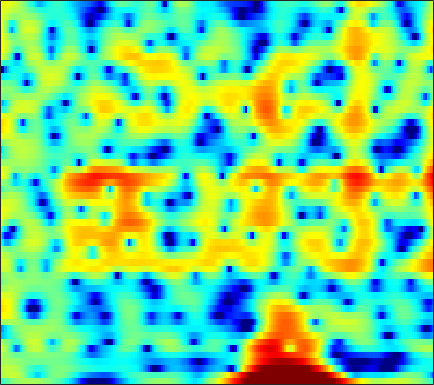

Source data for this figure (header and first rows):
-3.5607, -2.7659, -1.8477, -1.0777, -0.58386, -0.034553, 0.4113, 0.67598, 0.96454, 1.19, 1.3381, 1.4083, 1.4597, 1.4584, 1.429, 1.3573, 1.2523, 1.1525, 0.987, 0.79838, 0.56692, 0.36567, 0.049439, -0.30775
1.3, 1.71, 2.163, 2.494, 2.652, 2.734, 2.663, 2.502, 2.137, 1.583, 0.8277, 0.1126, -1.045, -2.444, -3.628, -5.229, -6.422, -6.67, -6.021, -4.756, -3.433, -2.556, -1.595, -0.8754
2.097, 2.217, 2.318, 2.342, 2.305, 2.177, 1.949, 1.711, 1.299, 0.7738, 0.1383, -0.4085, -1.208, -2.051, -2.658, -3.338, -3.742, -3.812, -3.592, -3.106, -2.494, -2.023, -1.446, -0.9556
1.268, 1.286, 1.266, 1.2, 1.124, 0.9945, 0.839, 0.7087, 0.5252, 0.3307, 0.1325, -0.01357, -0.2, -0.3653, -0.4752, -0.5884, -0.6647, -0.6957, -0.7054, -0.6824, -0.6371, -0.5988, -0.5475, -0.5124
1.662, 1.391, 0.9651, 0.4903, 0.1267, -0.3221, -0.6773, -0.8454, -0.9256, -0.8502, -0.661, -0.4756, -0.212, 0.02807, 0.1763, 0.3192, 0.394, 0.4048, 0.3712, 0.2863, 0.1705, 0.07462, -0.04444, -0.1497
3.356, 2.637, 1.407, -0.2303, -1.82, -4.626, -8.419, -11.02, -9.525, -5.645, -2.709, -1.103, 0.4645, 1.525, 2.057, 2.458, 2.537, 2.4, 1.968, 1.249, 0.2682, -0.5967, -1.766, -2.63
1.436, 0.9616, 0.2675, -0.5018, -1.127, -1.964, -2.61, -2.766, -2.354, -1.381, -0.1755, 0.6942, 1.686, 2.41, 2.766, 2.979, 2.885, 2.604, 1.913, 0.822, -0.7632, -2.329, -4.941, -7.597
-7.583, -7.216, -5.974, -4.573, -3.635, -2.595, -1.736, -1.174, -0.4964, 0.1192, 0.6744, 1.045, 1.46, 1.772, 1.931, 2.032, 1.996, 1.879, 1.623, 1.265, 0.833, 0.5004, 0.09804, -0.193
-9.295, -8.406, -6.28, -4.273, -3.056, -1.799, -0.8692, -0.3425, 0.1758, 0.5335, 0.7791, 0.9055, 1.013, 1.074, 1.103, 1.125, 1.144, 1.157, 1.153, 1.143, 1.119, 1.082, 1.012, 0.9184
1.271, 1.234, 1.28, 1.38, 1.44, 1.457, 1.371, 1.223, 0.9098, 0.4796, -0.04912, -0.48, -1.052, -1.547, -1.817, -1.985, -1.915, -1.716, -1.315, -0.8354, -0.3622, -0.04692, 0.2802, 0.478
5.202, 5.013, 4.679, 4.236, 3.816, 3.123, 2.245, 1.449, 0.1762, -1.36, -3.194, -4.772, -7.154, -9.739, -11.56, -12.76, -11.65, -9.968, -7.588, -5.505, -3.779, -2.72, -1.618, -0.8441
6.162, 5.92, 5.46, 4.825, 4.223, 3.223, 1.955, 0.8013, -1.063, -3.38, -6.277, -8.91, -13.19, -18.33, -22.28, -24.82, -21.4, -17.5, -12.88, -9.241, -6.459, -4.818, -3.137, -1.932
5.506, 5.35, 5.01, 4.502, 4, 3.145, 2.061, 1.081, -0.4786, -2.346, -4.554, -6.439, -9.204, -12.04, -13.78, -14.42, -12.99, -11.26, -8.873, -6.728, -4.887, -3.729, -2.478, -1.553
3.403, 3.474, 3.454, 3.291, 3.067, 2.635, 2.059, 1.533, 0.7271, -0.1762, -1.139, -1.864, -2.76, -3.485, -3.864, -4.112, -4.025, -3.796, -3.302, -2.706, -2.103, -1.68, -1.212, -0.8721
0.6804, 1.106, 1.52, 1.761, 1.835, 1.813, 1.663, 1.481, 1.175, 0.8117, 0.4303, 0.1552, -0.1923, -0.4754, -0.6327, -0.7738, -0.8342, -0.8299, -0.7772, -0.6784, -0.5697, -0.4987, -0.4496, -0.4758
-1.304, -0.4802, 0.3129, 0.8191, 1.046, 1.177, 1.161, 1.088, 0.9448, 0.7892, 0.6518, 0.5649, 0.4738, 0.3944, 0.3357, 0.2603, 0.1815, 0.1248, 0.04955, -0.0176, -0.06468, -0.09183, -0.1173, -0.1714
-0.5427, 0.2354, 0.8883, 1.152, 1.126, 0.8393, 0.369, -0.02643, -0.488, -0.7088, -0.6529, -0.4717, -0.1447, 0.1328, 0.2504, 0.2805, 0.128, -0.08077, -0.4388, -0.7998, -1.036, -1.067, -0.8758, -0.4907
2.651, 2.888, 2.877, 2.438, 1.786, 0.4253, -1.639, -3.811, -7.537, -9.622, -6.797, -4.363, -2.048, -0.6565, -0.09084, 0.08708, -0.354, -1.102, -2.714, -5.127, -7.891, -8.689, -6.481, -3.475
3.646, 3.491, 3.074, 2.379, 1.661, 0.3894, -1.305, -2.785, -4.739, -5.527, -4.576, -3.346, -1.848, -0.8441, -0.4302, -0.3916, -0.865, -1.617, -3.137, -5.207, -7.27, -7.821, -6.457, -4.148
2.871, 2.507, 1.985, 1.457, 1.061, 0.5332, 0.06017, -0.2299, -0.4749, -0.5219, -0.3851, -0.1911, 0.1023, 0.3241, 0.3702, 0.2805, -0.0251, -0.3834, -1.022, -1.726, -2.391, -2.773, -3.094, -3.172
1.438, 0.7063, -0.06575, -0.5262, -0.6582, -0.5846, -0.2859, -0.0004926, 0.4374, 0.889, 1.339, 1.642, 1.958, 2.177, 2.244, 2.201, 1.962, 1.683, 1.14, 0.3987, -0.5754, -1.484, -3, -5.031
-3.126, -5.485, -8.134, -8.558, -7.447, -5.49, -3.681, -2.497, -1.08, 0.1391, 1.182, 1.836, 2.523, 3.004, 3.234, 3.357, 3.264, 3.054, 2.606, 1.939, 1.041, 0.1801, -1.249, -3.102
-5.91, -9.413, -14.08, -14.98, -13.52, -11.29, -9.028, -7.177, -4.766, -2.63, -0.8877, 0.1563, 1.247, 1.989, 2.359, 2.622, 2.662, 2.545, 2.238, 1.789, 1.252, 0.821, 0.2628, -0.1497
-1.363, -3.34, -6.265, -9.837, -13.72, -27.26, -17.41, -11.05, -6.29, -3.222, -1.109, 0.05112, 1.164, 1.883, 2.18, 2.309, 2.184, 1.957, 1.479, 0.8824, 0.2347, -0.2007, -0.6179, -0.7159
3.146, 1.986, 0.3631, -1.19, -2.192, -2.963, -2.868, -2.258, -1.126, 0.02018, 0.9477, 1.491, 1.936, 2.122, 2.053, 1.748, 1.153, 0.5441, -0.5241, -1.909, -3.629, -5.128, -7.005, -7.679
4.59, 4.012, 3.275, 2.597, 2.169, 1.741, 1.474, 1.392, 1.349, 1.334, 1.274, 1.157, 0.8652, 0.3775, -0.09367, -0.8893, -1.91, -2.812, -4.2, -5.874, -8.015, -10.11, -13.7, -15.58
4.438, 4.162, 3.789, 3.421, 3.157, 2.807, 2.479, 2.206, 1.82, 1.361, 0.8128, 0.2979, -0.5028, -1.514, -2.386, -3.742, -5.227, -6.419, -7.891, -8.939, -9.409, -9.378, -8.829, -7.866
3.361, 3.323, 3.261, 3.175, 3.067, 2.862, 2.567, 2.282, 1.817, 1.233, 0.489, -0.1743, -1.246, -2.557, -3.761, -5.767, -8.353, -10.89, -15.76, -21.19, -16.5, -12.64, -9.026, -6.301
0.1691, 0.7216, 1.312, 1.68, 1.791, 1.773, 1.566, 1.344, 0.9246, 0.3644, -0.3417, -0.9629, -1.995, -3.148, -4.183, -5.74, -7.423, -8.772, -10.4, -11.03, -9.929, -8.308, -5.906, -3.725
-3.674, -2.003, -0.7779, -0.3281, -0.2952, -0.5224, -0.848, -1.085, -1.395, -1.729, -2.194, -2.704, -3.616, -4.753, -5.646, -6.631, -7.244, -7.3, -6.908, -6.159, -5.047, -4.093, -2.709, -1.266
0.6118, 0.6472, 0.2794, -0.7331, -1.937, -4.076, -6.098, -6.627, -5.593, -4.262, -3.63, -3.738, -4.619, -6.752, -9.228, -14.04, -15.9, -12.02, -7.976, -5.301, -3.524, -2.527, -1.522, -0.5698
4.917, 4.258, 3.051, 1.33, -0.5099, -3.919, -8.094, -8.864, -5.746, -3.062, -1.691, -1.329, -1.656, -2.747, -3.886, -5.394, -5.829, -5.051, -3.561, -2.406, -1.85, -1.859, -2.446, -3.733
3.95, 3.532, 2.897, 2.144, 1.537, 0.7571, 0.2038, -0.006573, 0.04053, 0.2927, 0.512, 0.597, 0.5184, 0.3176, 0.04904, -0.3132, -0.601, -0.741, -0.9213, -1.26, -1.9, -2.705, -4.324, -6.997
0.5283, 0.6327, 0.813, 0.9649, 1.065, 1.153, 1.219, 1.27, 1.354, 1.404, 1.428, 1.405, 1.321, 1.158, 0.9862, 0.7088, 0.3969, 0.1204, -0.3159, -0.8134, -1.395, -1.892, -2.562, -3.154
-4.537, -3.213, -1.69, -0.5001, 0.1795, 0.8693, 1.351, 1.619, 1.854, 1.988, 2.034, 2.008, 1.909, 1.717, 1.548, 1.258, 0.8987, 0.5798, 0.1124, -0.3878, -0.9124, -1.294, -1.771, -2.121
-7.037, -4.46, -2.106, -0.4979, 0.3604, 1.193, 1.756, 2.041, 2.274, 2.394, 2.407, 2.365, 2.233, 2.034, 1.825, 1.475, 1.026, 0.6404, 0.05717, -0.6158, -1.338, -1.877, -2.562, -3.119
-0.4295, 0.126, 0.8752, 1.501, 1.862, 2.181, 2.349, 2.385, 2.369, 2.286, 2.173, 2.076, 1.922, 1.73, 1.52, 1.157, 0.6677, 0.204, -0.5809, -1.568, -2.763, -3.81, -5.346, -6.922
3.857, 3.765, 3.631, 3.418, 3.198, 2.796, 2.278, 1.844, 1.263, 0.7626, 0.4524, 0.3503, 0.3562, 0.3936, 0.4, 0.2742, -0.04783, -0.4696, -1.283, -2.405, -3.943, -5.474, -8.197, -12.53
6.094, 5.721, 5.132, 4.406, 3.725, 2.599, 1.148, -0.1869, -2.276, -4.29, -5.164, -4.664, -3.277, -1.988, -1.286, -0.7761, -0.7204, -0.9379, -1.519, -2.409, -3.559, -4.532, -5.915, -7.174
6.532, 6.046, 5.335, 4.514, 3.757, 2.476, 0.7227, -1.089, -4.503, -9.931, -13.8, -9.595, -5.202, -2.703, -1.644, -0.9317, -0.8677, -1.132, -1.849, -2.89, -4.012, -4.764, -5.515, -5.742
4.567, 4.071, 3.634, 3.357, 3.169, 2.785, 2.203, 1.635, 0.7525, -0.004106, -0.3513, -0.2782, 0.08056, 0.466, 0.6174, 0.4835, -0.09255, -0.8639, -2.438, -4.714, -7.791, -10.45, -12.42, -10.57
-2.695, -3.743, -2.517, -0.4258, 0.8603, 2.058, 2.762, 3.074, 3.261, 3.313, 3.298, 3.269, 3.203, 3.009, 2.769, 2.235, 1.387, 0.4529, -1.223, -3.555, -6.666, -9.301, -11.3, -9.733
-6.366, -7.896, -5.478, -2.384, -0.693, 0.8966, 1.92, 2.413, 2.848, 3.066, 3.151, 3.152, 3.093, 2.959, 2.781, 2.439, 1.927, 1.432, 0.6014, -0.3724, -1.406, -2.151, -2.967, -3.538
-0.08018, -0.3992, -0.4292, -0.1162, 0.2074, 0.6121, 0.9127, 1.029, 1.072, 1.016, 0.9226, 0.863, 0.8262, 0.8981, 0.9852, 1.12, 1.209, 1.234, 1.153, 0.9592, 0.6491, 0.3632, -0.06762, -0.6095
1.109, 0.8363, 0.5619, 0.3589, 0.2298, 0.01397, -0.3159, -0.657, -1.309, -2.119, -2.983, -3.491, -3.675, -3.151, -2.388, -1.241, -0.1677, 0.4873, 1.169, 1.611, 1.85, 1.913, 1.846, 1.615
-0.1798, -0.5053, -0.7866, -0.9658, -1.103, -1.376, -1.885, -2.487, -3.707, -5.681, -8.92, -13.07, -20.11, -11.78, -7.526, -3.851, -1.423, -0.1086, 1.194, 2.095, 2.688, 2.959, 3.125, 3.128
-5.341, -5.733, -5.273, -4.409, -3.872, -3.447, -3.386, -3.611, -4.189, -5.141, -6.347, -7.158, -7.359, -6.117, -4.544, -2.455, -0.6735, 0.4199, 1.554, 2.375, 2.931, 3.203, 3.415, 3.475
-19.39, -18.83, -10.53, -7.186, -5.867, -4.922, -4.479, -4.292, -4.131, -3.876, -3.527, -3.14, -2.46, -1.606, -0.8986, 0.04016, 0.8923, 1.433, 1.979, 2.345, 2.549, 2.631, 2.678, 2.665
-2.006, -2.81, -3.345, -3.704, -4.128, -4.966, -6.015, -6.516, -6.299, -4.979, -3.269, -2.054, -0.6762, 0.457, 1.125, 1.794, 2.199, 2.324, 2.268, 1.967, 1.479, 1.06, 0.5631, 0.308
4.07, 3.102, 1.715, 0.07762, -1.457, -4.281, -8.966, -15.97, -16.7, -7.626, -3.389, -1.334, 0.5764, 1.841, 2.447, 2.87, 2.888, 2.629, 1.901, 0.6718, -1.157, -2.996, -6.079, -8.292
5.468, 4.578, 3.291, 1.893, 0.7723, -0.7475, -2.121, -2.786, -2.882, -2.1, -0.9248, -0.05683, 0.9334, 1.582, 1.846, 1.879, 1.534, 1.02, -0.05646, -1.611, -3.761, -5.814, -9.161, -11.62
5.22, 4.395, 3.261, 2.164, 1.418, 0.5955, 0.05098, -0.1508, -0.1482, 0.0949, 0.4869, 0.7882, 1.101, 1.257, 1.229, 0.9602, 0.3922, -0.2344, -1.329, -2.678, -4.188, -5.32, -6.61, -7.277
5.213, 4.155, 2.644, 1.172, 0.2645, -0.4739, -0.5556, -0.2938, 0.2959, 0.9458, 1.512, 1.845, 2.106, 2.157, 2.027, 1.618, 0.9244, 0.1909, -1.058, -2.661, -4.612, -6.315, -8.688, -10.53
5.301, 3.733, 1.03, -2.696, -6.356, -9.402, -5.815, -3.056, -0.4652, 1.246, 2.363, 2.911, 3.341, 3.439, 3.318, 2.905, 2.203, 1.479, 0.1994, -1.501, -3.767, -6.008, -10.2, -16.56
4.711, 3.381, 1.188, -1.477, -3.498, -4.826, -3.607, -2.085, -0.2813, 1.047, 1.942, 2.365, 2.661, 2.68, 2.542, 2.164, 1.575, 1.015, 0.09381, -1, -2.241, -3.218, -4.423, -5.249
4.224, 3.566, 2.623, 1.717, 1.15, 0.6707, 0.5292, 0.6128, 0.8247, 1.046, 1.177, 1.191, 1.066, 0.8132, 0.5422, 0.09163, -0.4286, -0.8562, -1.429, -1.99, -2.517, -2.86, -3.229, -3.469
4.132, 3.873, 3.488, 3.088, 2.792, 2.426, 2.095, 1.864, 1.562, 1.222, 0.8103, 0.4458, -0.1315, -0.8007, -1.357, -2.107, -2.794, -3.231, -3.635, -3.828, -3.839, -3.768, -3.627, -3.459
4.039, 4.075, 4.037, 3.887, 3.711, 3.386, 2.987, 2.626, 2.082, 1.436, 0.6682, -0.01264, -1.056, -2.331, -3.423, -5.023, -6.622, -7.519, -7.937, -7.373, -6.29, -5.444, -4.442, -3.674
